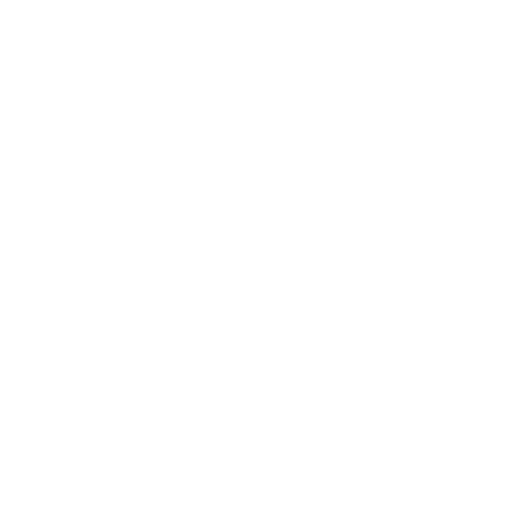
t = 0.00 s
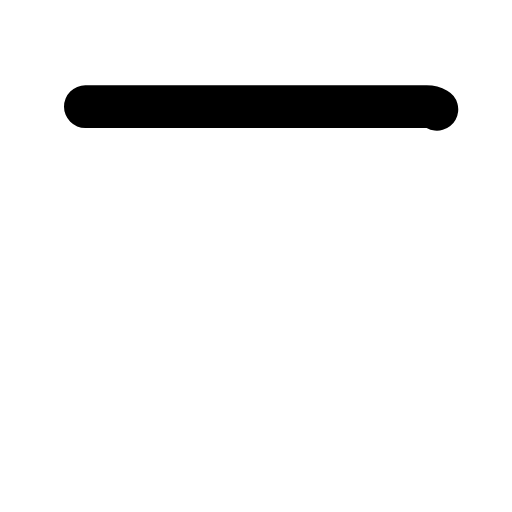
t = 0.15 s
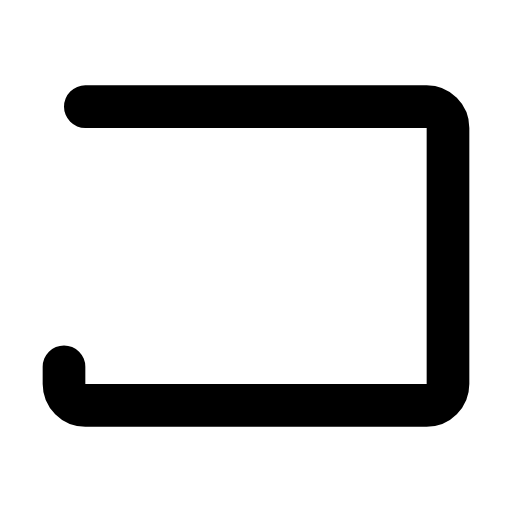
t = 0.45 s
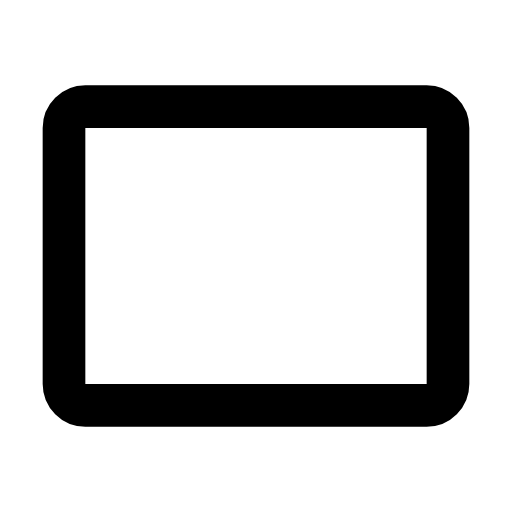
t = 0.60 s
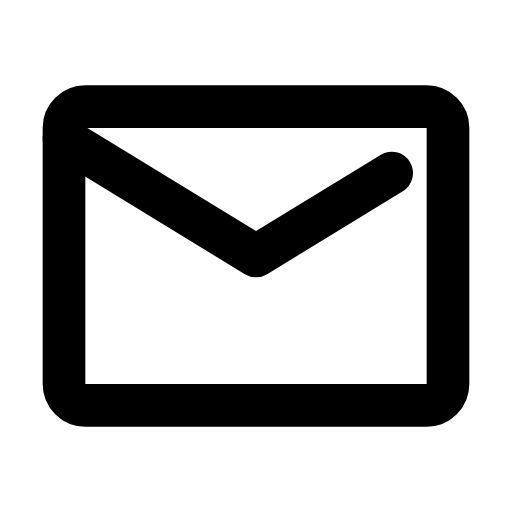
t = 0.83 s
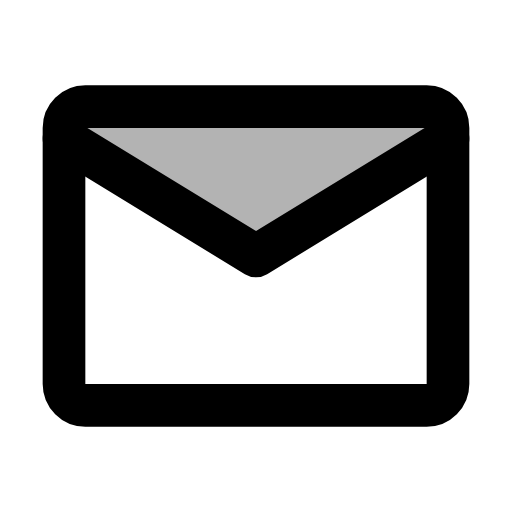
t = 1.05 s

The animated SVG that drew these frames (rendered in a browser with its animation timeline set to each time). Animation: 3 SMIL elements (animate=3); one cycle of 1.05 s.

<svg viewBox="0 0 24 24" xmlns="http://www.w3.org/2000/svg"><path d="M12 11l-8 -5h16l-8 5Z" fill="currentColor" fill-opacity="0"><animate attributeName="fill-opacity" begin="0.9s" dur="0.15s" fill="freeze" to="0.3"/></path><g fill="none" stroke="currentColor" stroke-linecap="round" stroke-linejoin="round" stroke-width="2"><path d="M4 5h16c0.55 0 1 0.45 1 1v12c0 0.55 -0.45 1 -1 1h-16c-0.55 0 -1 -0.45 -1 -1v-12c0 -0.55 0.45 -1 1 -1Z" stroke-dasharray="66"><animate attributeName="stroke-dashoffset" dur="0.6s" fill="freeze" values="66;0"/></path><path d="M3 6.5l9 5.5l9 -5.5" stroke-dasharray="24" stroke-dashoffset="24"><animate attributeName="stroke-dashoffset" begin="0.6s" dur="0.3s" fill="freeze" to="0"/></path></g></svg>
